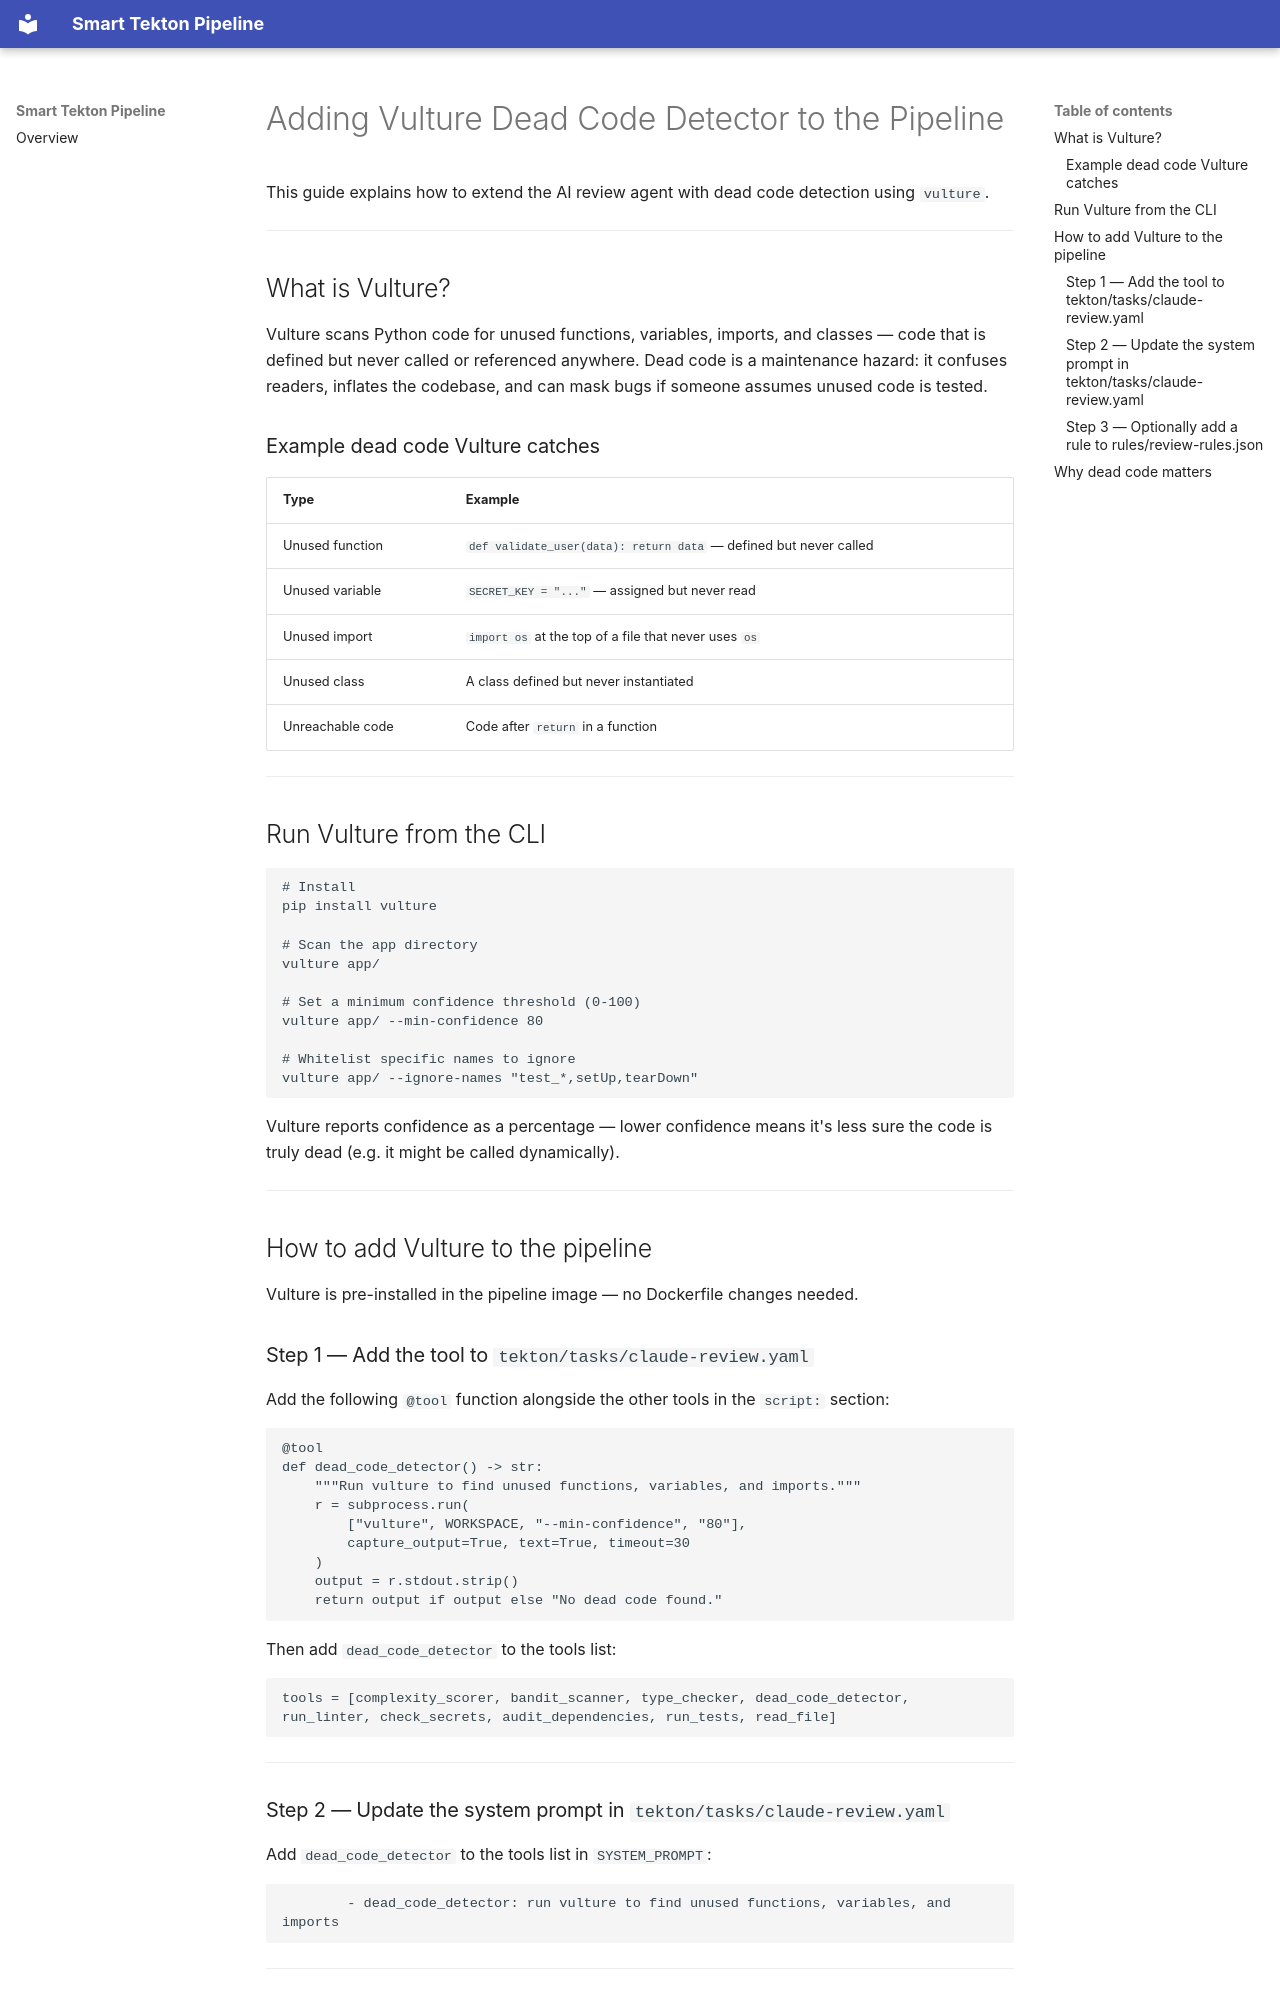

repository: na-launch-workshop/workshop-smart-tekton-pipeline · page: adding-vulture-dead-code-detector/index.html · generator: mkdocs

# Adding Vulture Dead Code Detector to the Pipeline

This guide explains how to extend the AI review agent with dead code detection using `vulture`.

---

## What is Vulture?

Vulture scans Python code for unused functions, variables, imports, and classes — code that is defined but never called or referenced anywhere. Dead code is a maintenance hazard: it confuses readers, inflates the codebase, and can mask bugs if someone assumes unused code is tested.

### Example dead code Vulture catches

| Type | Example |
|---|---|
| Unused function | `def validate_user(data): return data` — defined but never called |
| Unused variable | `SECRET_KEY = "..."` — assigned but never read |
| Unused import | `import os` at the top of a file that never uses `os` |
| Unused class | A class defined but never instantiated |
| Unreachable code | Code after `return` in a function |

---

## Run Vulture from the CLI

```bash
# Install
pip install vulture

# Scan the app directory
vulture app/

# Set a minimum confidence threshold (0-100)
vulture app/ --min-confidence 80

# Whitelist specific names to ignore
vulture app/ --ignore-names "test_*,setUp,tearDown"
```

Vulture reports confidence as a percentage — lower confidence means it's less sure the code is truly dead (e.g. it might be called dynamically).

---

## How to add Vulture to the pipeline

Vulture is pre-installed in the pipeline image — no Dockerfile changes needed.

### Step 1 — Add the tool to `tekton/tasks/claude-review.yaml`

Add the following `@tool` function alongside the other tools in the `script:` section:

```python
@tool
def dead_code_detector() -> str:
    """Run vulture to find unused functions, variables, and imports."""
    r = subprocess.run(
        ["vulture", WORKSPACE, "--min-confidence", "80"],
        capture_output=True, text=True, timeout=30
    )
    output = r.stdout.strip()
    return output if output else "No dead code found."
```

Then add `dead_code_detector` to the tools list:

```python
tools = [complexity_scorer, bandit_scanner, type_checker, dead_code_detector, run_linter, check_secrets, audit_dependencies, run_tests, read_file]
```

---

### Step 2 — Update the system prompt in `tekton/tasks/claude-review.yaml`

Add `dead_code_detector` to the tools list in `SYSTEM_PROMPT`:

```
        - dead_code_detector: run vulture to find unused functions, variables, and imports
```

---
